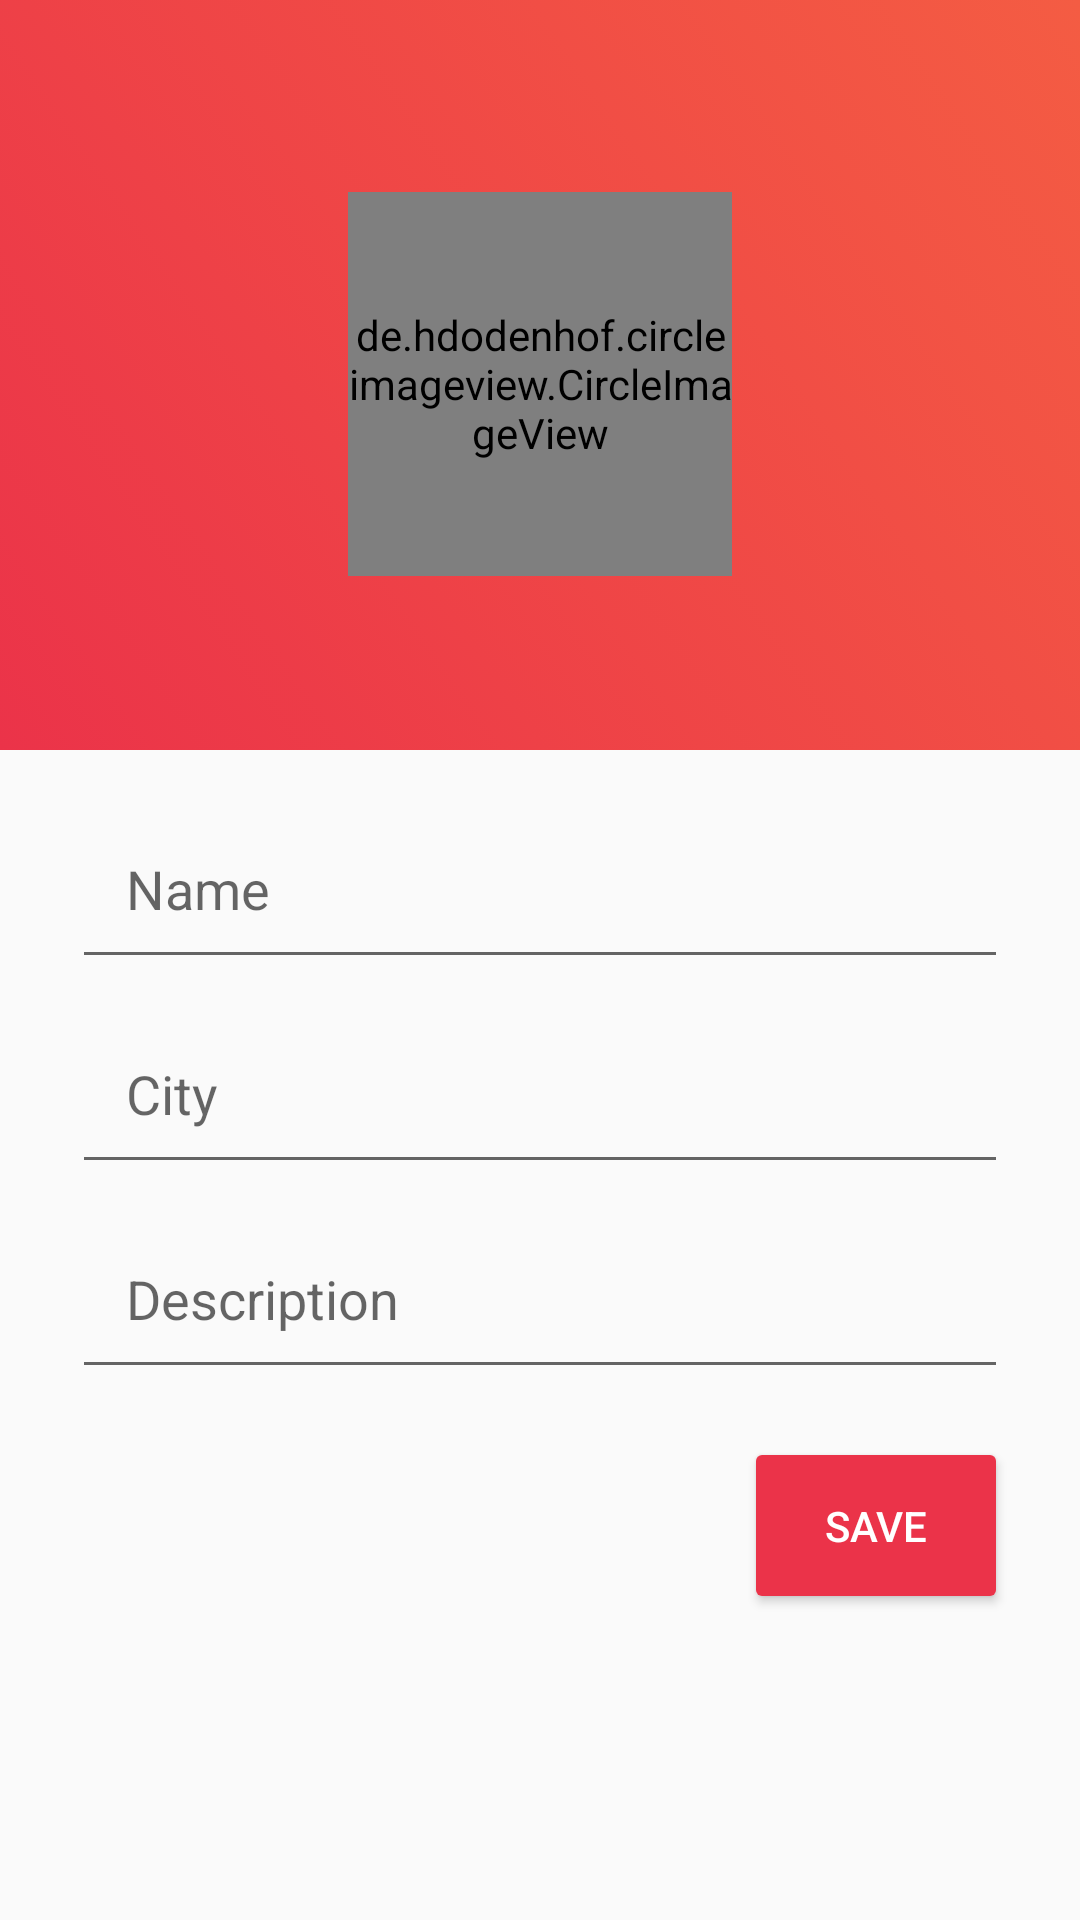

Reconstruct the res/layout file that produces this screen, plus the resources it refers to.
<!-- AndroidManifest.xml: application theme AppTheme -->
<!-- res/layout/activity_edit.xml -->
<?xml version="1.0" encoding="utf-8"?>
<androidx.constraintlayout.widget.ConstraintLayout xmlns:android="http://schemas.android.com/apk/res/android"
    xmlns:app="http://schemas.android.com/apk/res-auto"
    xmlns:tools="http://schemas.android.com/tools"
    android:layout_width="match_parent"
    android:layout_height="match_parent"
    tools:context=".activities.EditActivity">

    <ImageView
        android:id="@+id/edit_background"
        android:layout_width="0dp"
        android:layout_height="250dp"
        android:background="?attr/selectableItemBackgroundBorderless"
        android:clickable="true"
        android:scaleType="centerCrop"
        app:layout_constraintEnd_toEndOf="parent"
        app:layout_constraintStart_toStartOf="parent"
        app:layout_constraintTop_toTopOf="parent"
        app:srcCompat="@drawable/background_start" />

    <de.hdodenhof.circleimageview.CircleImageView
        android:id="@+id/edit_image"
        android:layout_width="128dp"
        android:background="?attr/selectableItemBackgroundBorderless"
        android:layout_height="128dp"
        android:layout_marginTop="64dp"
        android:clickable="true"
        android:src="@drawable/profile"
        app:layout_constraintEnd_toEndOf="parent"
        app:layout_constraintStart_toStartOf="parent"
        app:layout_constraintTop_toTopOf="@+id/edit_background" />

    <EditText
        android:id="@+id/edit_name"
        android:layout_width="0dp"
        android:layout_height="wrap_content"
        android:layout_marginStart="24dp"
        android:layout_marginTop="16dp"
        android:layout_marginEnd="24dp"
        android:ems="10"
        android:hint="Name"
        android:inputType="textPersonName"
        android:padding="18dp"
        app:layout_constraintEnd_toEndOf="parent"
        app:layout_constraintStart_toStartOf="parent"
        app:layout_constraintTop_toBottomOf="@+id/edit_background" />

    <EditText
        android:id="@+id/edit_desc"
        android:layout_width="0dp"
        android:layout_height="wrap_content"
        android:layout_marginStart="24dp"
        android:layout_marginTop="8dp"
        android:layout_marginEnd="24dp"
        android:ellipsize="end"
        android:ems="10"
        android:gravity="start|top"
        android:hint="Description"
        android:inputType="textMultiLine"
        android:maxLines="2"
        android:padding="18dp"
        app:layout_constraintEnd_toEndOf="parent"
        app:layout_constraintStart_toStartOf="parent"
        app:layout_constraintTop_toBottomOf="@+id/edit_city" />

    <EditText
        android:id="@+id/edit_city"
        android:layout_width="0dp"
        android:layout_height="wrap_content"
        android:layout_marginStart="24dp"
        android:layout_marginTop="8dp"
        android:layout_marginEnd="24dp"
        android:ems="10"
        android:hint="City"
        android:inputType="textPersonName"
        android:padding="18dp"
        app:layout_constraintEnd_toEndOf="parent"
        app:layout_constraintStart_toStartOf="parent"
        app:layout_constraintTop_toBottomOf="@+id/edit_name" />

    <Button
        android:id="@+id/edit_save"
        android:layout_width="wrap_content"
        android:layout_height="wrap_content"
        android:layout_marginTop="16dp"
        android:layout_marginEnd="24dp"
        android:backgroundTint="@color/colorPrimary"
        android:padding="20dp"
        android:text="Save"
        android:textColor="@android:color/background_light"
        app:layout_constraintBottom_toBottomOf="parent"
        app:layout_constraintEnd_toEndOf="parent"
        app:layout_constraintTop_toBottomOf="@+id/edit_desc"
        app:layout_constraintVertical_bias="0.0" />

    <ProgressBar
        android:id="@+id/editProgressBar"
        style="@android:style/Widget.DeviceDefault.Light.ProgressBar.Large"
        android:layout_width="wrap_content"
        android:layout_height="wrap_content"
        android:layout_marginTop="32dp"
        android:indeterminate="true"
        android:theme="@style/progressBarBlue"
        android:visibility="invisible"
        app:layout_constraintBottom_toBottomOf="parent"
        app:layout_constraintEnd_toEndOf="parent"
        app:layout_constraintStart_toStartOf="parent"
        app:layout_constraintTop_toTopOf="parent"
        tools:visibility="invisible" />


</androidx.constraintlayout.widget.ConstraintLayout>
<!-- resources referenced by this layout -->
<resources>
  <color name="colorPrimary">#EB3349</color>
  <!-- drawable background_start (drawable) -->
  <?xml version="1.0" encoding="UTF-8"?>
  <selector xmlns:android="http://schemas.android.com/apk/res/android">
      <item>
          <shape>
              <gradient
                  android:startColor="@color/colorStartBG"
                  android:endColor="@color/colorEndBG"
                  android:angle="45"/>
          </shape>
      </item>
  </selector>
  <style name="progressBarBlue" parent="@style/Theme.AppCompat">
          <item name="colorAccent">#2979FF</item>
      </style>
  <style name="AppTheme" parent="Theme.AppCompat.Light.NoActionBar">
          
          <item name="colorPrimary">@color/colorPrimary</item>
          <item name="colorPrimaryDark">@color/colorPrimaryDark</item>
          <item name="colorAccent">@color/colorAccent</item>
          <item name="actionOverflowMenuStyle">@style/OverflowMenu</item>
      </style>
  <color name="colorStartBG">#EB3349</color>
  <color name="colorEndBG">#F45C43</color>
  <color name="colorPrimaryDark">#EB3349</color>
  <color name="colorAccent">#D81B60</color>
  <style name="OverflowMenu" parent="Widget.AppCompat.PopupMenu.Overflow">
          <item name="android:windowDisablePreview">true</item>
          <item name="overlapAnchor">false</item>
          <item name="android:dropDownVerticalOffset">5.0dp</item>
          
      </style>
</resources>
